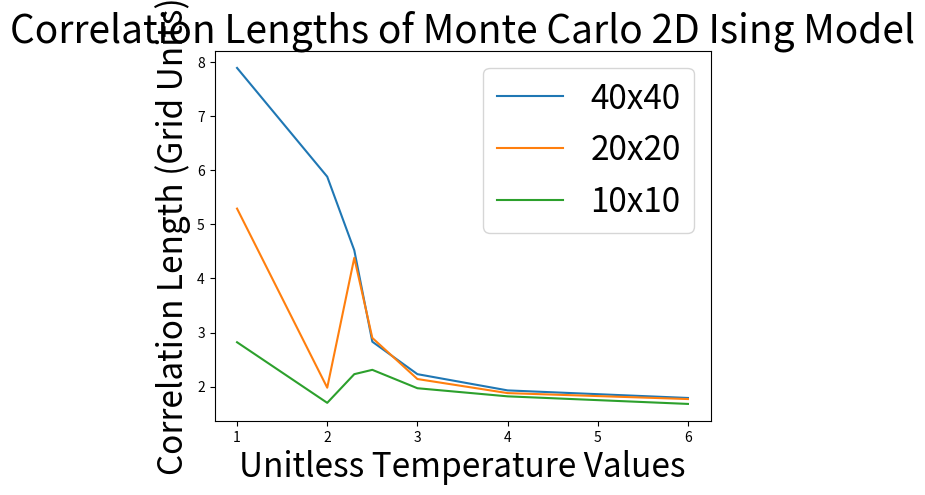

This chart was generated by the following Python code:
# -*- coding: utf-8 -*-
"""
Created on Sun Apr  9 01:20:46 2017

[redacted]
"""

import matplotlib.pyplot as plt


temps = [1, 2, 2.3, 2.5, 3, 4, 6]
A40 = [7.89,5.88,4.52,2.83,2.23,1.93,1.79]
A20 = [5.29,1.98,4.38,2.90,2.14,1.88,1.77]
A10 = [2.82,1.70,2.23,2.31,1.97,1.82,1.68]

p40, = plt.plot(temps, A40)
p20, = plt.plot(temps, A20)
p10, = plt.plot(temps, A10)
plt.title("Correlation Lengths of Monte Carlo 2D Ising Model", fontsize=28)
plt.xlabel("Unitless Temperature Values", fontsize=24)
plt.ylabel("Correlation Length (Grid Units)", fontsize=24)
plt.legend([p40,p20,p10],["40x40","20x20","10x10"], fontsize=24)
plt.show()